Run: headless pygame with SDL's dummy video driver; simulated clock (each Clock.tick advances the game by its frame time, no real sleeping); random seed 0; keys injected as events and as key.get_pressed() state; no mouse input.
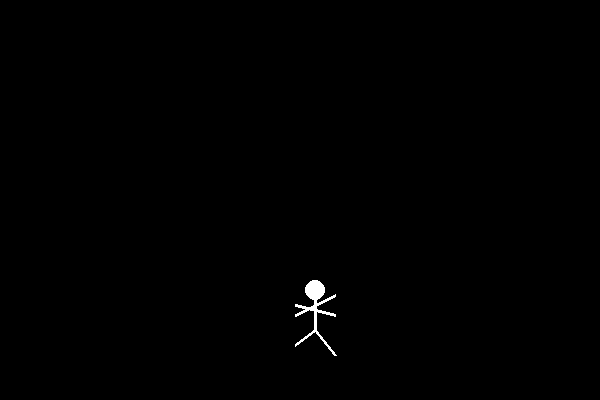
Frame 1 of 4 · flips 1–60 · no input
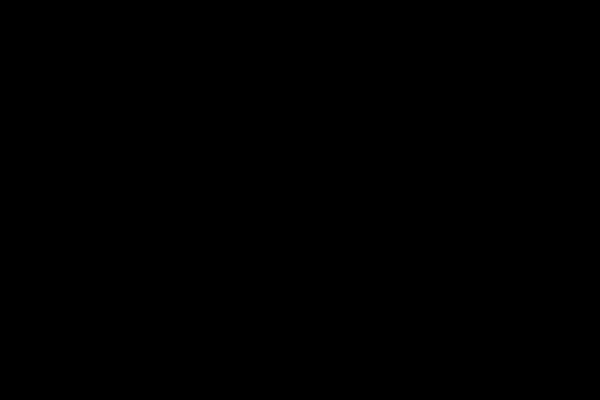
Frame 2 of 4 · flips 61–180 · tapped SPACE, RETURN · held RIGHT (→), D
Frame 3 of 4 · flips 181–300 · held DOWN (↓), S · screen unchanged from frame 2, image omitted
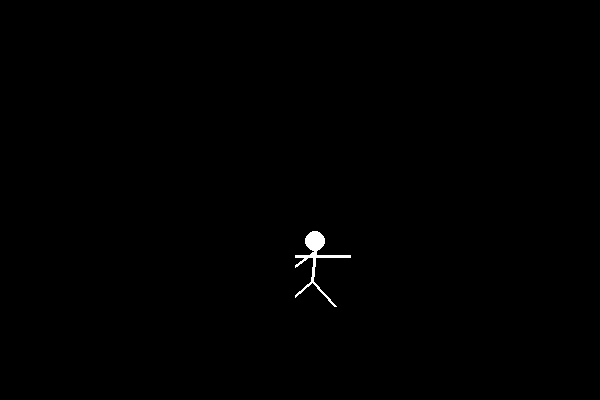
Frame 4 of 4 · flips 301–420 · held LEFT (←), A, UP (↑), W

The pygame program that drew these frames:

import pygame

pygame.init()

# Screen
WIDTH, HEIGHT = 600, 400
win = pygame.display.set_mode((WIDTH, HEIGHT))
pygame.display.set_caption("Mini Fighter Test")

# Player setup
player_x, player_y = WIDTH//2, HEIGHT-120  # start near bottom
player_speed = 5
ground_y = HEIGHT-120
direction = 1
leaning = 0
action = None
jumping = False
jump_vel = 10
gravity = 1

def draw_player(x, y, step, leaning, action):
    win.fill((0,0,0))
    
    # Head
    pygame.draw.circle(win, (255,255,255), (x+15, y+10), 10)
    
    # Torso
    pygame.draw.line(win, (255,255,255), (x+15, y+20), (x+15+leaning, y+50), 3)
    
    # Arms
    if action == 'punch':
        pygame.draw.line(win, (255,255,255), (x-5, y+25), (x+50, y+25), 3)
        pygame.draw.line(win, (255,255,255), (x-5, y+35), (x+15, y+20), 3)
    else:
        pygame.draw.line(win, (255,255,255), (x-5, y+25), (x+35, y+30+step), 3)
        pygame.draw.line(win, (255,255,255), (x-5, y+35), (x+35, y+20-step), 3)
    
    # Legs
    if action == 'kick':
        pygame.draw.line(win, (255,255,255), (x+15+leaning, y+50), (x+50, y+50), 3)
        pygame.draw.line(win, (255,255,255), (x+15+leaning, y+50), (x-5, y+70-step), 3)
    else:
        pygame.draw.line(win, (255,255,255), (x+15+leaning, y+50), (x-5, y+70-step), 3)
        pygame.draw.line(win, (255,255,255), (x+15+leaning, y+50), (x+35, y+70+step), 3)
    
    pygame.display.update()

# Game loop
run = True
clock = pygame.time.Clock()
step = 5

while run:
    clock.tick(15)
    for event in pygame.event.get():
        if event.type == pygame.QUIT:
            run = False

    keys = pygame.key.get_pressed()
    moving = False
    action = None

    # Movement
    if keys[pygame.K_LEFT]:
        player_x -= player_speed
        moving = True
        leaning = -3
    elif keys[pygame.K_RIGHT]:
        player_x += player_speed
        moving = True
        leaning = 3
    else:
        leaning = 0
    
    if keys[pygame.K_DOWN]:
        player_y += player_speed
        moving = True

    # Jump
    if not jumping and keys[pygame.K_w]:
        jumping = True
        jump_vel = 10

    if jumping:
        player_y -= jump_vel
        jump_vel -= gravity
        if player_y >= ground_y:
            player_y = ground_y
            jumping = False
            jump_vel = 10

    # Attack
    if keys[pygame.K_a]:
        action = 'punch'
    elif keys[pygame.K_s]:
        action = 'kick'

    if moving:
        direction *= -1

    draw_player(player_x, player_y, direction*step, leaning, action)

pygame.quit()
